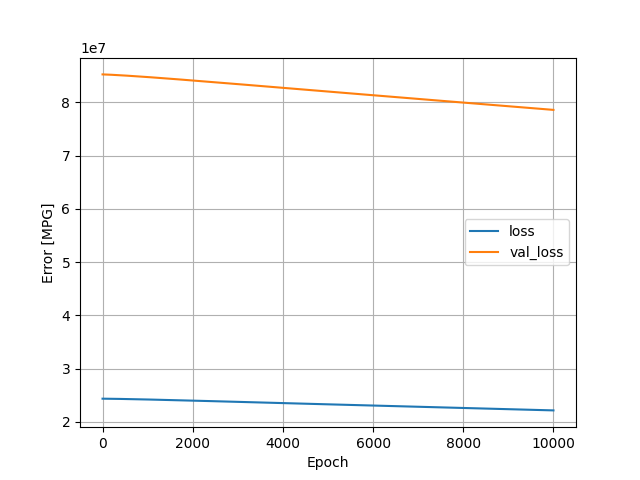

Values plotted in this chart, from the file beside it:
, loss, val_loss, epoch
0, 24348782, 85245488, 0
1, 24348722, 85245232, 1
2, 24348658, 85244984, 2
3, 24348594, 85244736, 3
4, 24348532, 85244472, 4
5, 24348464, 85244208, 5
6, 24348398, 85243952, 6
7, 24348330, 85243688, 7
8, 24348266, 85243416, 8
9, 24348198, 85243152, 9
10, 24348130, 85242888, 10
11, 24348062, 85242608, 11
12, 24347994, 85242344, 12
13, 24347924, 85242064, 13
14, 24347856, 85241792, 14
15, 24347784, 85241504, 15
16, 24347714, 85241224, 16
17, 24347640, 85240944, 17
18, 24347570, 85240664, 18
19, 24347498, 85240368, 19
20, 24347426, 85240088, 20
21, 24347354, 85239792, 21
22, 24347278, 85239504, 22
23, 24347206, 85239216, 23
24, 24347132, 85238912, 24
25, 24347056, 85238616, 25
26, 24346982, 85238320, 26
27, 24346904, 85238024, 27
28, 24346828, 85237720, 28
29, 24346752, 85237424, 29
30, 24346676, 85237128, 30
31, 24346600, 85236816, 31
32, 24346518, 85236512, 32
33, 24346444, 85236216, 33
34, 24346364, 85235904, 34
35, 24346286, 85235600, 35
36, 24346208, 85235296, 36
37, 24346126, 85234976, 37
38, 24346044, 85234664, 38
39, 24345968, 85234344, 39
40, 24345886, 85234040, 40
41, 24345804, 85233712, 41
42, 24345724, 85233400, 42
43, 24345640, 85233080, 43
44, 24345558, 85232752, 44
45, 24345476, 85232448, 45
46, 24345394, 85232112, 46
47, 24345310, 85231800, 47
48, 24345228, 85231480, 48
49, 24345142, 85231152, 49
50, 24345058, 85230824, 50
51, 24344974, 85230496, 51
52, 24344890, 85230184, 52
53, 24344806, 85229848, 53
54, 24344718, 85229520, 54
55, 24344632, 85229192, 55
56, 24344548, 85228864, 56
57, 24344460, 85228528, 57
58, 24344372, 85228192, 58
59, 24344288, 85227872, 59
... 9,940 more rows
